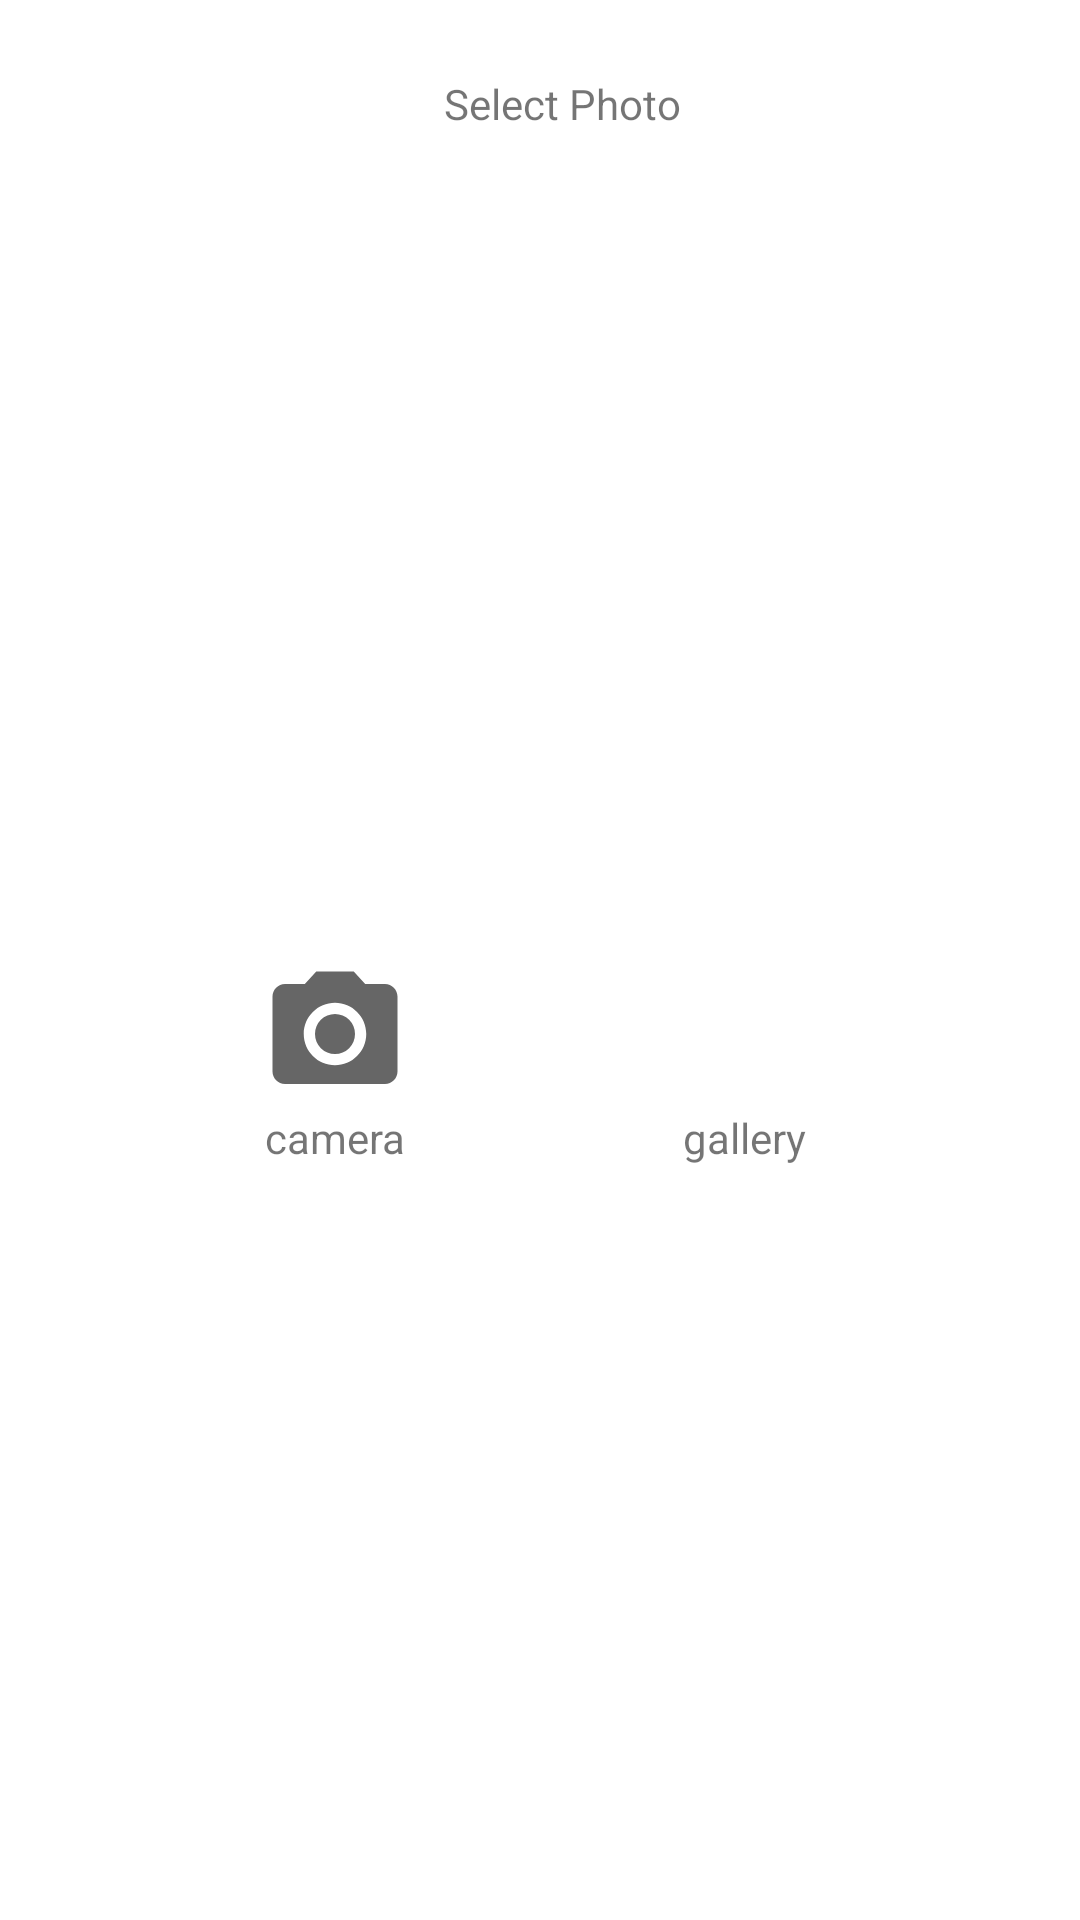

This screen was rendered from an Android layout file. Write that file and the resources it references.
<!-- AndroidManifest.xml: application theme Theme.Neoastra -->
<!-- res/layout/layout_image_picker_option.xml -->
<?xml version="1.0" encoding="utf-8"?>
<androidx.constraintlayout.widget.ConstraintLayout xmlns:android="http://schemas.android.com/apk/res/android"
    xmlns:app="http://schemas.android.com/apk/res-auto"
    xmlns:tools="http://schemas.android.com/tools"
    android:layout_width="match_parent"
    android:layout_height="wrap_content"
    app:behavior_peekHeight="150dp"
    app:layout_behavior="com.google.android.material.bottomsheet.BottomSheetBehavior">

    <androidx.appcompat.widget.AppCompatImageView
        android:id="@+id/bottom_sheet_notch"
        android:layout_width="wrap_content"
        android:layout_height="wrap_content"
        android:layout_marginTop="10dp"
        app:layout_constraintEnd_toEndOf="parent"
        app:layout_constraintStart_toStartOf="parent"
        app:layout_constraintTop_toTopOf="parent" />

    <TextView
        android:id="@+id/title_view"
        android:layout_width="match_parent"
        android:layout_height="wrap_content"
        android:paddingStart="15dp"
        android:paddingTop="15dp"
        android:paddingBottom="5dp"
        android:textAlignment="center"
        android:text="Select Photo"
        app:layout_constraintEnd_toEndOf="parent"
        app:layout_constraintStart_toStartOf="parent"
        app:layout_constraintTop_toBottomOf="@+id/bottom_sheet_notch" />

    <ImageView
        android:id="@+id/camera_view"
        android:layout_width="50dp"
        android:layout_height="50dp"
        android:src="@drawable/ic_baseline_photo_camera_24"
        android:layout_marginTop="50dp"
        android:layout_marginBottom="50dp"
        app:cardCornerRadius="100dp"
        app:layout_constraintBottom_toBottomOf="parent"
        app:layout_constraintEnd_toStartOf="@id/gallery_view"
        app:layout_constraintStart_toStartOf="parent"
        app:layout_constraintTop_toBottomOf="@id/title_view"/>

    <TextView
        android:layout_width="wrap_content"
        android:layout_height="wrap_content"
        android:text="camera"
        app:layout_constraintEnd_toEndOf="@id/camera_view"
        app:layout_constraintStart_toStartOf="@id/camera_view"
        app:layout_constraintTop_toBottomOf="@id/camera_view" />

    <ImageView
        android:id="@+id/gallery_view"
        android:layout_width="50dp"
        android:layout_height="50dp"
        android:src="@drawable/ic_gallery_image_24"
        android:layout_marginTop="50dp"
        android:layout_marginBottom="50dp"
        app:cardCornerRadius="100dp"
        app:layout_constraintBottom_toBottomOf="parent"
        app:layout_constraintEnd_toEndOf="parent"
        app:layout_constraintStart_toEndOf="@id/camera_view"
        app:layout_constraintTop_toBottomOf="@id/title_view"/>

    <TextView
        android:layout_width="wrap_content"
        android:layout_height="wrap_content"
        android:text="gallery"
        app:layout_constraintEnd_toEndOf="@id/gallery_view"
        app:layout_constraintStart_toStartOf="@id/gallery_view"
        app:layout_constraintTop_toBottomOf="@id/gallery_view" />


</androidx.constraintlayout.widget.ConstraintLayout>
<!-- resources referenced by this layout -->
<resources>
  <!-- drawable ic_baseline_photo_camera_24 (drawable) -->
  <vector xmlns:android="http://schemas.android.com/apk/res/android"
      android:width="24dp"
      android:height="24dp"
      android:autoMirrored="true"
      android:tint="?attr/colorControlNormal"
      android:viewportWidth="24"
      android:viewportHeight="24">
      <path
          android:fillColor="?colorPrimary"
          android:pathData="M12,12m-3.2,0a3.2,3.2 0,1 1,6.4 0a3.2,3.2 0,1 1,-6.4 0" />
      <path
          android:fillColor="?colorPrimary"
          android:pathData="M9,2L7.17,4L4,4c-1.1,0 -2,0.9 -2,2v12c0,1.1 0.9,2 2,2h16c1.1,0 2,-0.9 2,-2L22,6c0,-1.1 -0.9,-2 -2,-2h-3.17L15,2L9,2zM12,17c-2.76,0 -5,-2.24 -5,-5s2.24,-5 5,-5 5,2.24 5,5 -2.24,5 -5,5z" />
  </vector>
  <style name="Theme.Neoastra" parent="Theme.MaterialComponents.DayNight.DarkActionBar">
          
          <item name="colorPrimary">@color/purple_500</item>
          <item name="colorPrimaryVariant">@color/purple_700</item>
          <item name="colorOnPrimary">@color/white</item>
          
          <item name="colorSecondary">@color/teal_200</item>
          <item name="colorSecondaryVariant">@color/teal_700</item>
          <item name="colorOnSecondary">@color/black</item>
          
          <item name="android:statusBarColor" tools:targetApi="l">?attr/colorPrimaryVariant</item>
          
      </style>
  <!-- not gathered from this repository: default colours our renderer supplied (Android Studio template values) -->
  <color name="purple_500">#FF6200EE</color>
  <color name="purple_700">#FF3700B3</color>
  <color name="teal_200">#FF03DAC5</color>
  <color name="teal_700">#FF018786</color>
  <color name="black">#FF000000</color>
  <color name="white">#FFFFFFFF</color>
</resources>
